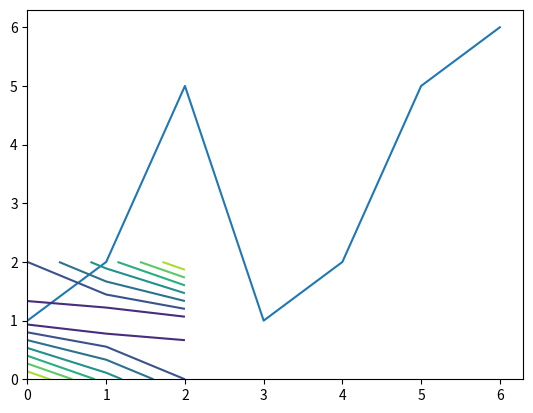

The matplotlib source for this figure: (Note: this script raises an exception after producing the figure.)
# This is a comment, whole numbers are known as integers
whole_number_1=1
whole_number_2=4
decimal_number_1=1.5
decimal_number_2=3.2421
print(whole_number_1)

print(2*2)
print(2+2)
print(3-2)
print(3/2)
print(3**3)
x = (2**3 - 4*2 + 5)/(3 + 4/2)
print(x)

# String assignment
message = "This is a String"
print(message)

# String formatting
print("Formatted message: {}".format(whole_number_1))
# String joining
msg1="Hello"
msg2="World!"
space=" "
print(msg1+space+msg2)

# Boolean variables are True or False
condition = True
print(condition)

print(True and True)
print(True and False)

print(True or True)
print(True or False)

print(not False)
print(not(True or False))





a_list=[1,5,6,2,1,9]

print(a_list)
# first value
print(a_list[0])
# second value
print(a_list[1])
# number of values
print(len(a_list))
# last value
print(a_list[-1])

# adding to a list
a_list.append(6.2)
print(a_list)

# lists don't even need to contain the same type of objects!
mixed_list = ["a",1,True]
print(mixed_list)


# sets - must contain unique values!
a_set = {1,4,2,4}
print(a_set)

# List of lists
list_of_lists=[[1,2,3],[4,5,6],[7,8,9]]
print(list_of_lists)

# get the 3rd value of the 2nd list.
print(list_of_lists[1][2])


for i in range(10):
    if i == 0:
        print(i, "The start!")
    elif i <= 6:
        print(i, "all fine")
    elif i < 8:
        print(i, "getting closer ... ")
    elif i < 9:
        print(i, "... and closer ...")
    else:
        print(i, "The end!")
     
    
run_condition = True
i = 0
while run_condition:
    print(i, run_condition)
    if i > 10:
        run_condition = False
    i = i + 1

    
a_list = [1,6,1,2,6,78,1,34,5,1]
n = len(a_list) # get length of list
i = 0
count_of_ones = 0
while i<n and count_of_ones < 3 :
    x = a_list[i]# get i-th value from list
    if x==1:
        count_of_ones+=1 # short cut for x=x+1
    print(i,x,count_of_ones)
    i+=1

# alternative to the above
count_of_ones = 0
for x in a_list:
    if x==1:
        count_of_ones+=1 # short cut for x=x+1
    print(x,count_of_ones)
    if count_of_ones >=3:
        break



def arithmetic_mean(numbers):
    total = 0
    for number in numbers:
        total=total+number
    return total/len(numbers)

result = arithmetic_mean([1,2,3])
if result != 2:
    print("Oh no we wanted 2 but got:",result)

result = arithmetic_mean([1.2,2.52,3.12,1.16])
if result != 2:
    print("Oh no we wanted 2 but got:",result)


    
message = "This is A sTrIng";
# this uses the lower method (function) 
message = message.lower()
print(message)

# this uses the starts with function
print(message.startswith("this"))


# import whole library using an alias to avoid writing numpy in full each time
import numpy as np # aliased import to numpy
# import part of a library
import matplotlib.pyplot as plt
# import single functions/values from a library
from scipy.constants import golden, pi

print(golden, pi)


a_list = [1,2,5,1,2,5,6]
# use numpy's mean function
print(np.mean(a_list))
print(np.median(a_list))

# This doubles the list! 
b = a_list * 2
print(b)

# if we convert to a numpy array then we can do operations on a list in one go!
a = np.array(a_list)
b = a*2
print(b)

# this will plot a grap of a_list - we can do this for either a numpy array or a list...
plt.plot(a_list)
plt.show()

# numpy is especially useful for handling rectangular grids/arrays, i.e. 2x2, 3x5,etc.
# these are known Matrix
X = np.array([[1,2,3],[4,5,6],[7,8,9]])
print(X)
# X has functions like transpose (T) which turns the array around
print(X.T)
print((X+1)**2)
Y = (X-5)**2
print(Y)
plt.contour(Y)
plt.show()


import imageio
import matplotlib.pyplot as plt
# download an image from examples
im = imageio.imread('imageio:chelsea.png')
# plot the image
plt.imshow(im)
plt.show()
print("Note the shape has 3 comopnents, as for coloured images we have RGB for each element")
print(im.shape)
print(np.mean(im))

# show a greyscale medical images example from the imageio
image = imageio.imread("imageio:stent.npz")
print(image.shape)
image_slice = image[50,:,:]
plt.imshow(image_slice, cmap='gray', vmin=0, vmax=255)
plt.show()
image_slice = image[:,50,:].T
plt.imshow(image_slice, cmap='gray', vmin=0, vmax=255)
plt.show()
image_slice = image[:,:,70].T
plt.imshow(image_slice, cmap='gray', vmin=0, vmax=255)
plt.show()

